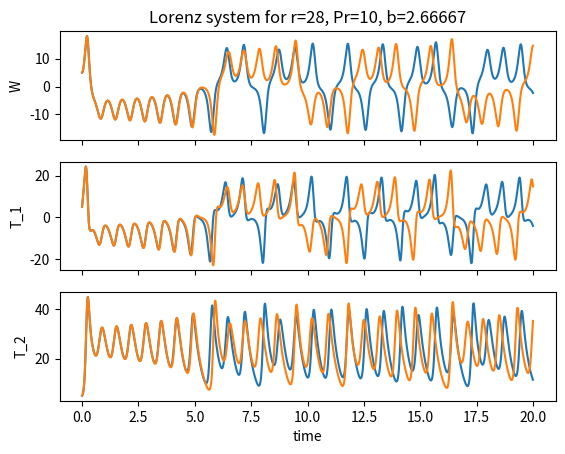

Reproduce this figure in Python.
#!/usr/bin/python
#
# solve lorenz system, use as example for ODE solution
#
# [redacted]
# [redacted]

# [redacted]
# [redacted]
# [redacted]

# [email redacted], 1-512-471-0410, @thwbecker 

import numpy as np              # numpy arrays
import matplotlib as mpl        # for plotting
import matplotlib.pyplot as plt
from mpl_toolkits.mplot3d import Axes3D
from matplotlib.colors import cnames
from matplotlib import animation
from scipy import integrate     # scipy ODE routine

#
# define problem
#
class parameters:               # parameters for functions, default values
    r = 28.                     # Rayleigh number, 28
    Pr = 10                     # Prandtl number, 10
    b = 8./3.                   # wavelength (beta) parameter 8/3

    #
# define functions for ODE solvers, need to be in f(t,x,par) format
#
# Lorenz equations, dx/dt for W, T1, T2
ndim = 3
vlabel=['W', 'T_1', 'T_2']  # labels for the variables
def f0(t,x,par): # dW/dt = Pr (T1 - W)
    return par.Pr * (x[1]-x[0])
def f1(t,x,par): # dT1/dt = -W T2 + rW - T1
    return -x[0] * x[2] + par.r * x[0] - x[1];
def f2(t,x,par): # dT2/dt = W T1 - b T2
    return x[0] * x[1] - par.b * x[2];
f = [f0,f1,f2]              # functions for the time derivatives of W, T1, T2


x = [5,5,5]             # initial conditions
x_pert = [i+0.1 for i in x]     # initial conditions perturbation

par = parameters()          # set parameters
#par.r = 350                     # single orbit +-
#par.r = 100.5                     # orbit ++-
#par.r = 160                     #  orbit ++--
#par.r = 99.65                     #  orbit +--+--
#par.r = 28  # chaotic
#par.r = 10  # stable

#
# solver parameters
#
hs = .002                  # timestep
nsteps = 10000              # total number of steps
ntracks = 1                 # number of states to track (not implemented yet)
xout = np.empty((nsteps,3))     # pre-allocate stored output
xpout = np.empty((nsteps,3))    # pre-allocate stored output perturbed
time = np.empty(nsteps)     # pre-allocate stored output times
itime= np.arange(0,nsteps)             # timestep index

# plotting
# which part of the solution should we plot?
pindex=itime                    # whole time series
#pindex=np.arange(nsteps-3000,nsteps) # last 3000 steps
#pindex=np.arange(nsteps-20000,nsteps) # last 20000 steps
#pindex=np.arange(0,1000) # first 1000 steps
#pindex=np.arange(0,2000) # first 2000 steps
pmode = 1                       # 1: plot solution against time
                                # 2: phase space plot
                                # 3: animation
                                # 4: 2 param line plot
idim=range(ndim)            # indexing array
external_ode_solver = 1        # which solver should we use?

if external_ode_solver == 1:
    def deriv(x, t, loc_par=par):    # define the derivative functions
        return [f[0](t,x,loc_par), f[1](t,x,loc_par), f[2](t,x,loc_par)]
    time = np.linspace(0,nsteps*hs, nsteps) # set up time vector
    xout = integrate.odeint(deriv, x, time,rtol=1e-5) # integrate using SciPy
    xpout = integrate.odeint(deriv,x_pert, time,rtol=1e-5) # integrate using SciPy

#
# make plots
title_string='Lorenz system for r=%g, Pr=%g, b=%g' % (par.r,par.Pr,par.b)
if pmode == 1:
    ax = [None,None,None]
    fig, ax = plt.subplots(nrows=ndim, sharex=True) # make column of ndim rows plot
    plt.xlabel('time')
    for i in idim:
        if i==0:
            ax[i].set_title(title_string)
        ax[i].plot(time[pindex],xout[pindex,i])
        ax[i].plot(time[pindex],xpout[pindex,i])
        ax[i].set_ylabel(vlabel[i])
    plt.show()

elif pmode == 2:                # 3D plot
    fig = plt.figure()
    ax = fig.gca(projection='3d')
    ax.plot(xout[pindex,0], xout[pindex,1], xout[pindex,2], label=title_string)
    ax.plot(xpout[pindex,0], xout[pindex,1], xout[pindex,2], color="red",label=title_string)
    
    ax.set_xlabel(vlabel[0])
    ax.set_ylabel(vlabel[1])
    ax.set_zlabel(vlabel[2])
    ax.legend()
    plt.show()

elif pmode==4:
    fig,ax=plt.subplots()
    ax.plot(xout[pindex,0], label=title_string)
    ax.plot(xpout[pindex,0], label="perturbed")
    ax.legend()
    plt.show()


    
elif pmode == 3:                # 3D animation of trajectory
    fig = plt.figure()
    # Set up figure & 3D axis for animation
    fig = plt.figure()
    ax = fig.add_axes([0, 0, 1, 1], projection='3d')
    #ax.axis('off')

    ax.plot(xout[pindex,0], xout[pindex,1], xout[pindex,2], label=title_string)
    ax.set_xlabel(vlabel[0])
    ax.set_ylabel(vlabel[1])
    ax.set_zlabel(vlabel[2])
    ax.legend()


    # set up lines and points
    lines = []
    pts = []
    colors = plt.cm.jet(np.linspace(0, 1, 2*ntracks))
    
    for i in np.arange(0,2,2*ntracks):
        lines += ax.plot([], [], [], '-', colors[i])
        pts += ax.plot([], [], [], 'o', colors[i+1])

    # prepare the axes limits
    #ax.set_xlim((-25, 25))
    #ax.set_ylim((-35, 35))
    #ax.set_zlim((5, 55))

    # set point-of-view: specified by (altitude degrees, azimuth degrees)
    ax.view_init(30, 0)

    # initialization function: plot the background of each frame
    def init():
        for line, pt in zip(lines, pts):
            line.set_data([], [])
            line.set_3d_properties([])
            
            pt.set_data([], [])
            pt.set_3d_properties([])
        return lines + pts

        # animation function.  This will be called sequentially with the frame number
    def animate(i):
        # we'll step two time-steps per frame.  This leads to nice results.
        # i = (2 * i) % x_t.shape[1]
        ip=i*10
        for line, pt, xi in zip(lines, pts, xout):
            x, y, z = xout.T
            
            line.set_data(x, y)
            line.set_3d_properties(z)
            
            pt.set_data(x[ip], y[ip])
            pt.set_3d_properties(z[ip])
            
        # rotate the point of view
        ax.view_init(30, 0.3 * i)
        fig.canvas.draw()
        return lines + pts

    # instantiate the animator1.
    anim = animation.FuncAnimation(fig, animate, init_func=init,
                                   frames=500, interval=30, blit=True)
    anim.save('lorenz_attractor.mp4', fps=15, extra_args=['-vcodec', 'libx264'])
else:
    print( 'pmode',pmode,' undefined')
